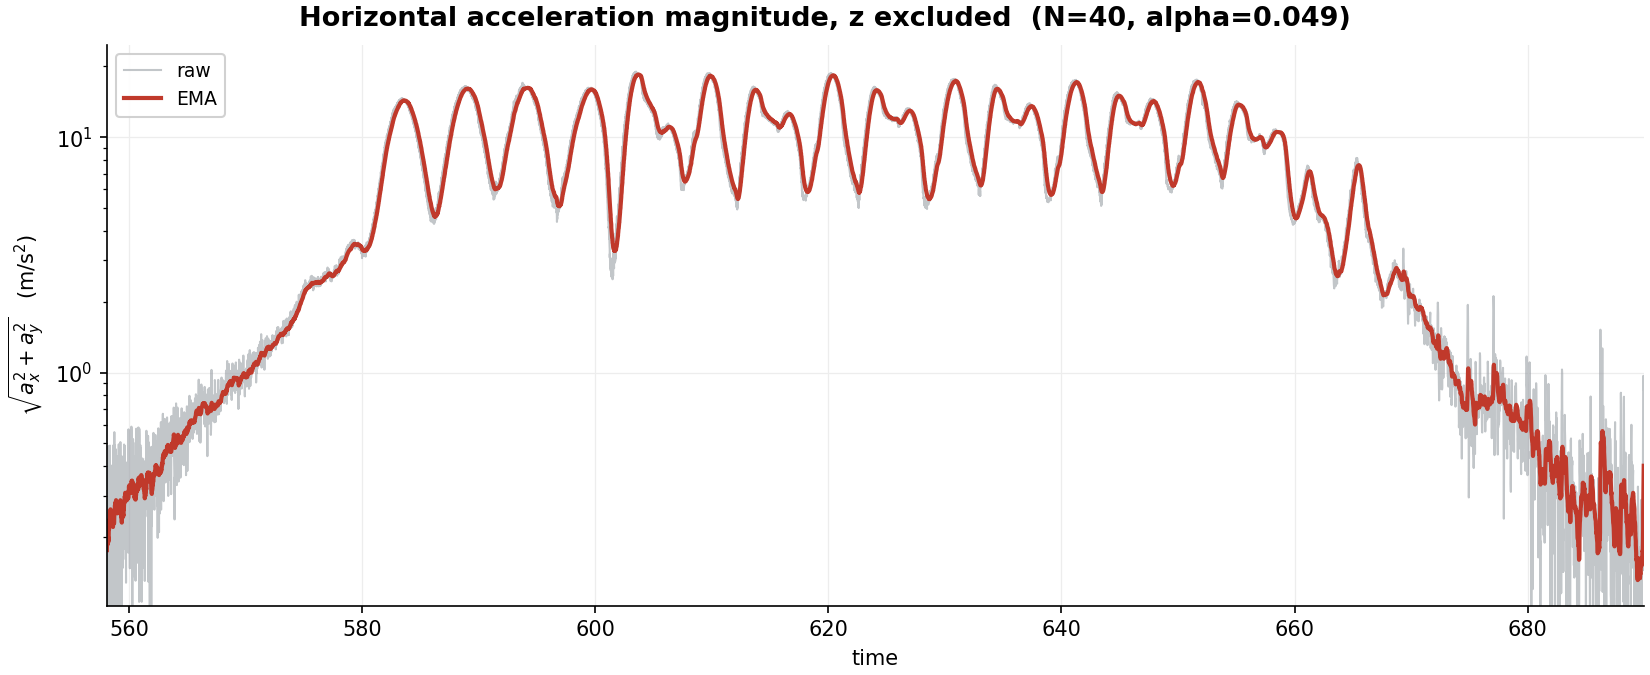

The table this chart was drawn from, first rows:
time, a_xy, EMA a_xy
558.1, 0.176, 0.176
558.1, 0.3382, 0.1839
558.1, 0.3892, 0.1939
558.1, 0.1033, 0.1895
558.2, 0.09183, 0.1847
558.2, 0.2134, 0.1861
558.2, 0.3789, 0.1955
558.2, 0.3971, 0.2053
558.2, 0.0592, 0.1982
558.2, 0.07661, 0.1923
558.2, 0.1268, 0.1891
558.2, 0.2941, 0.1942
558.2, 0.309, 0.1998
558.2, 0.1657, 0.1982
558.2, 0.1193, 0.1943
558.3, 0.1515, 0.1922
558.3, 0.4868, 0.2066
558.3, 0.4538, 0.2186
558.3, 0.1884, 0.2172
558.3, 0.1829, 0.2155
558.3, 0.3432, 0.2217
558.3, 0.4292, 0.2318
558.3, 0.333, 0.2368
558.3, 0.09459, 0.2298
558.3, 0.221, 0.2294
558.4, 0.3999, 0.2377
558.4, 0.4893, 0.25
558.4, 0.3558, 0.2552
558.4, 0.2064, 0.2528
558.4, 0.19, 0.2497
558.4, 0.3562, 0.2549
558.4, 0.4043, 0.2622
558.4, 0.264, 0.2623
558.4, 0.09724, 0.2542
558.4, 0.1776, 0.2505
558.5, 0.3784, 0.2567
558.5, 0.2355, 0.2557
558.5, 0.07428, 0.2469
558.5, 0.05071, 0.2373
558.5, 0.2016, 0.2355
558.5, 0.3898, 0.2431
558.5, 0.3751, 0.2495
558.5, 0.1639, 0.2453
558.5, 0.1226, 0.2394
558.6, 0.2026, 0.2376
558.6, 0.3179, 0.2415
558.6, 0.2204, 0.2405
558.6, 0.09951, 0.2336
558.6, 0.2582, 0.2348
558.6, 0.09702, 0.2281
558.6, 0.2516, 0.2292
558.6, 0.2526, 0.2303
558.6, 0.06404, 0.2222
558.6, 0.1913, 0.2207
558.6, 0.3904, 0.229
558.7, 0.4901, 0.2417
558.7, 0.2009, 0.2397
558.7, 0.08454, 0.2322
558.7, 0.2786, 0.2344
558.7, 0.4392, 0.2444
... 13,092 more rows
